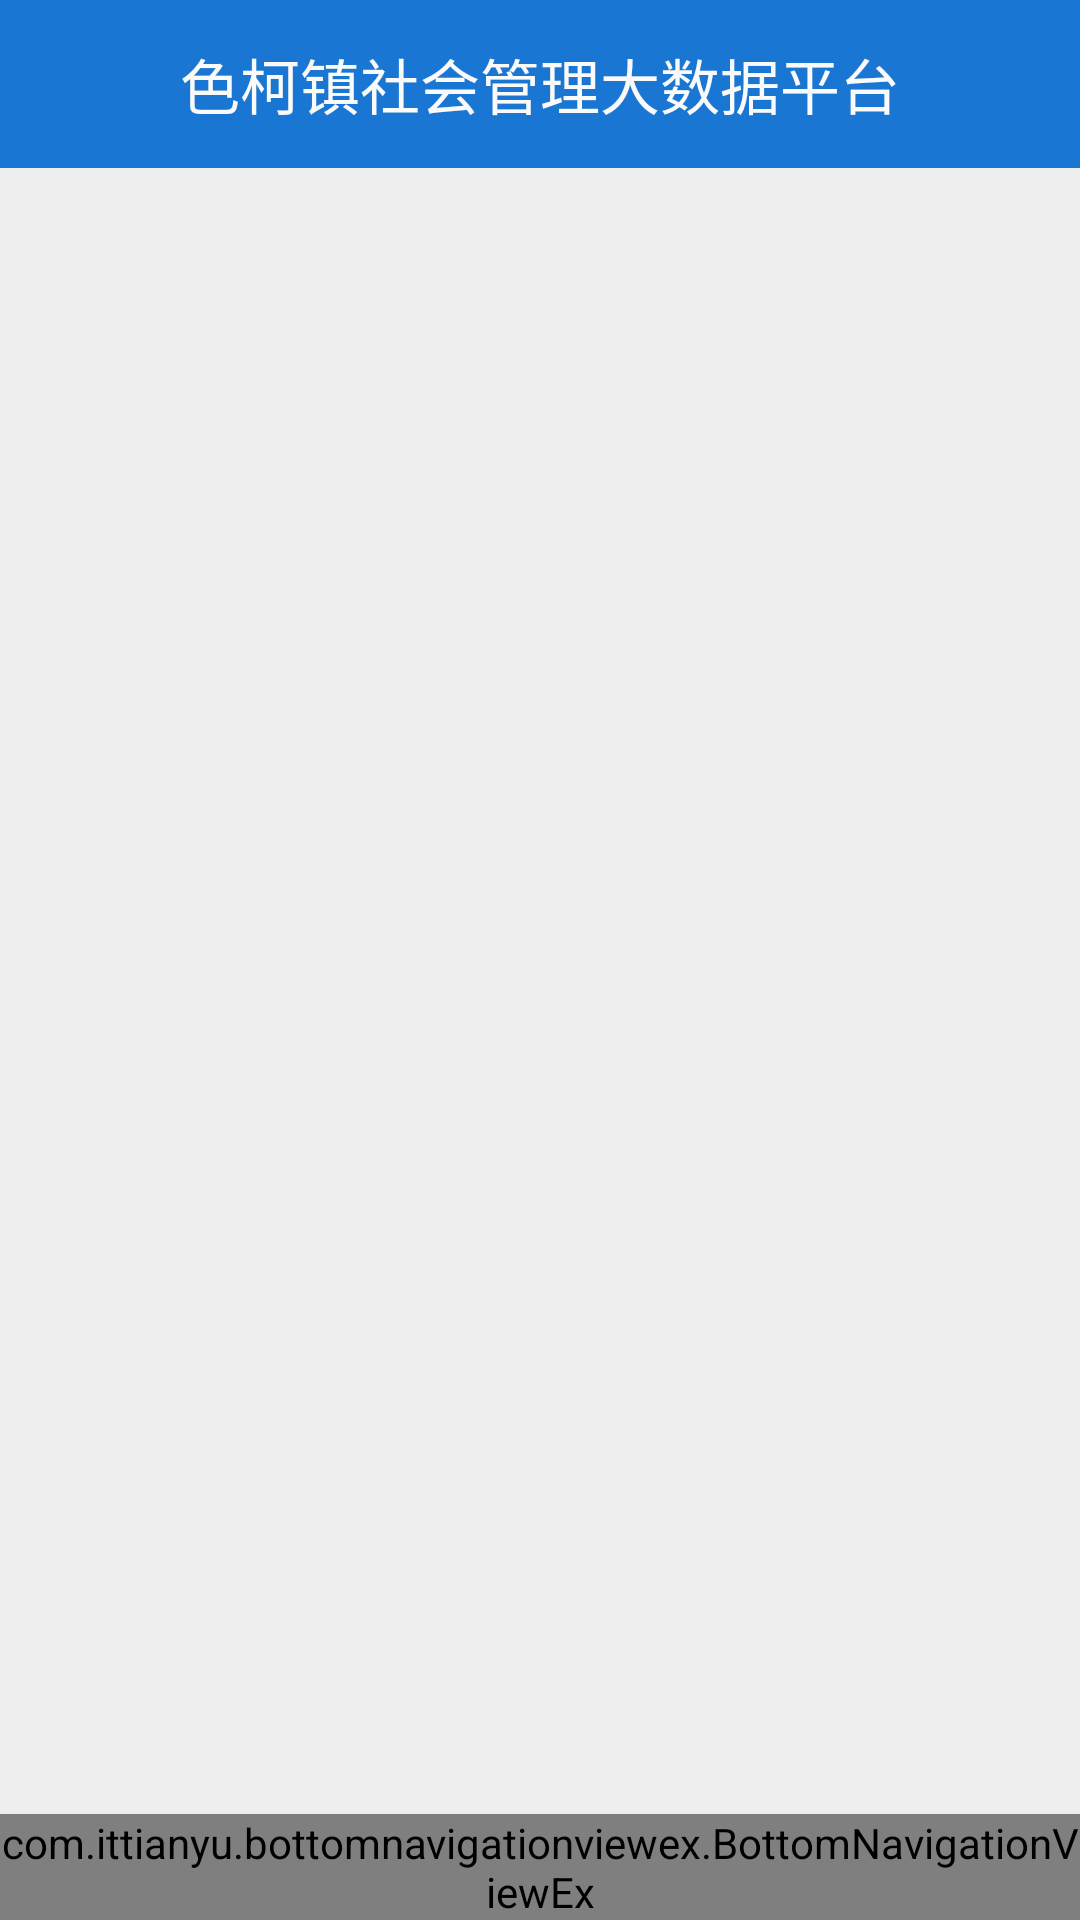

Here is an Android app screen rendered from its layout file. Give the layout XML and the strings, colors and styles it references.
<!-- AndroidManifest.xml: activity theme AppTheme -->
<!-- res/layout/activity_main.xml -->
<?xml version="1.0" encoding="utf-8"?>
<LinearLayout xmlns:android="http://schemas.android.com/apk/res/android"
    xmlns:app="http://schemas.android.com/apk/res-auto"
    xmlns:tools="http://schemas.android.com/tools"
    android:layout_width="match_parent"
    android:layout_height="match_parent"
    android:orientation="vertical">

    <include layout="@layout/toolbar"/>

    <android.support.v4.view.ViewPager
        android:id="@+id/home_viewpager"
        android:layout_width="match_parent"
        android:layout_height="0px"
        android:layout_weight="1"
        android:background="@color/window_background"/>

    <com.ittianyu.bottomnavigationviewex.BottomNavigationViewEx
        android:id="@+id/navigation"
        android:layout_width="match_parent"
        android:layout_height="wrap_content"
        android:layout_gravity="bottom"
        android:background="@color/window_background"
        android:fitsSystemWindows="true"
        app:itemIconTint="@color/selector_nav_item_color"
        app:itemTextColor="@color/selector_nav_item_color"
        app:menu="@menu/navgation">

    </com.ittianyu.bottomnavigationviewex.BottomNavigationViewEx>

</LinearLayout>
<!-- res/layout/toolbar.xml (included above) -->
<?xml version="1.0" encoding="utf-8"?>
<android.support.v7.widget.Toolbar
    xmlns:app="http://schemas.android.com/apk/res-auto"
    xmlns:android="http://schemas.android.com/apk/res/android"
    xmlns:tools="http://schemas.android.com/tools"
    android:id="@+id/toolbar"
    android:layout_width="match_parent"
    android:layout_height="?attr/actionBarSize"
    android:layout_gravity="center"
    android:background="@color/colorAccent"
    android:gravity="center"
    app:contentInsetStart="0dp"
    tools:showIn="@layout/activity_main">
    <TextView
        android:id="@+id/tv_title"
        android:layout_width="match_parent"
        android:layout_height="wrap_content"
        android:gravity="center"
        android:text="@string/toolbar_text"
        android:textColor="@color/white"
        android:textSize="20sp"/>
</android.support.v7.widget.Toolbar>
<!-- resources referenced by this layout -->
<resources>
  <color name="colorAccent">@color/theme_color</color>
  <color name="white">#FAFAFA</color>
  <color name="window_background">#EEE</color>
  <string name="toolbar_text">色柯镇社会管理大数据平台</string>
  <style name="AppTheme" parent="Theme.AppCompat.Light.NoActionBar">
          
          <item name="colorPrimary">@color/colorPrimary</item>
          <item name="colorPrimaryDark">@color/colorPrimaryDark</item>
          <item name="colorAccent">@color/colorAccent</item>
      </style>
  <color name="theme_color">#1976D2</color>
  <color name="colorPrimary">@color/md_blue_700</color>
  <color name="colorPrimaryDark">@color/md_blue_800</color>
  <color name="md_blue_700">#1976D2</color>
  <color name="md_blue_800">#1565C0</color>
</resources>
